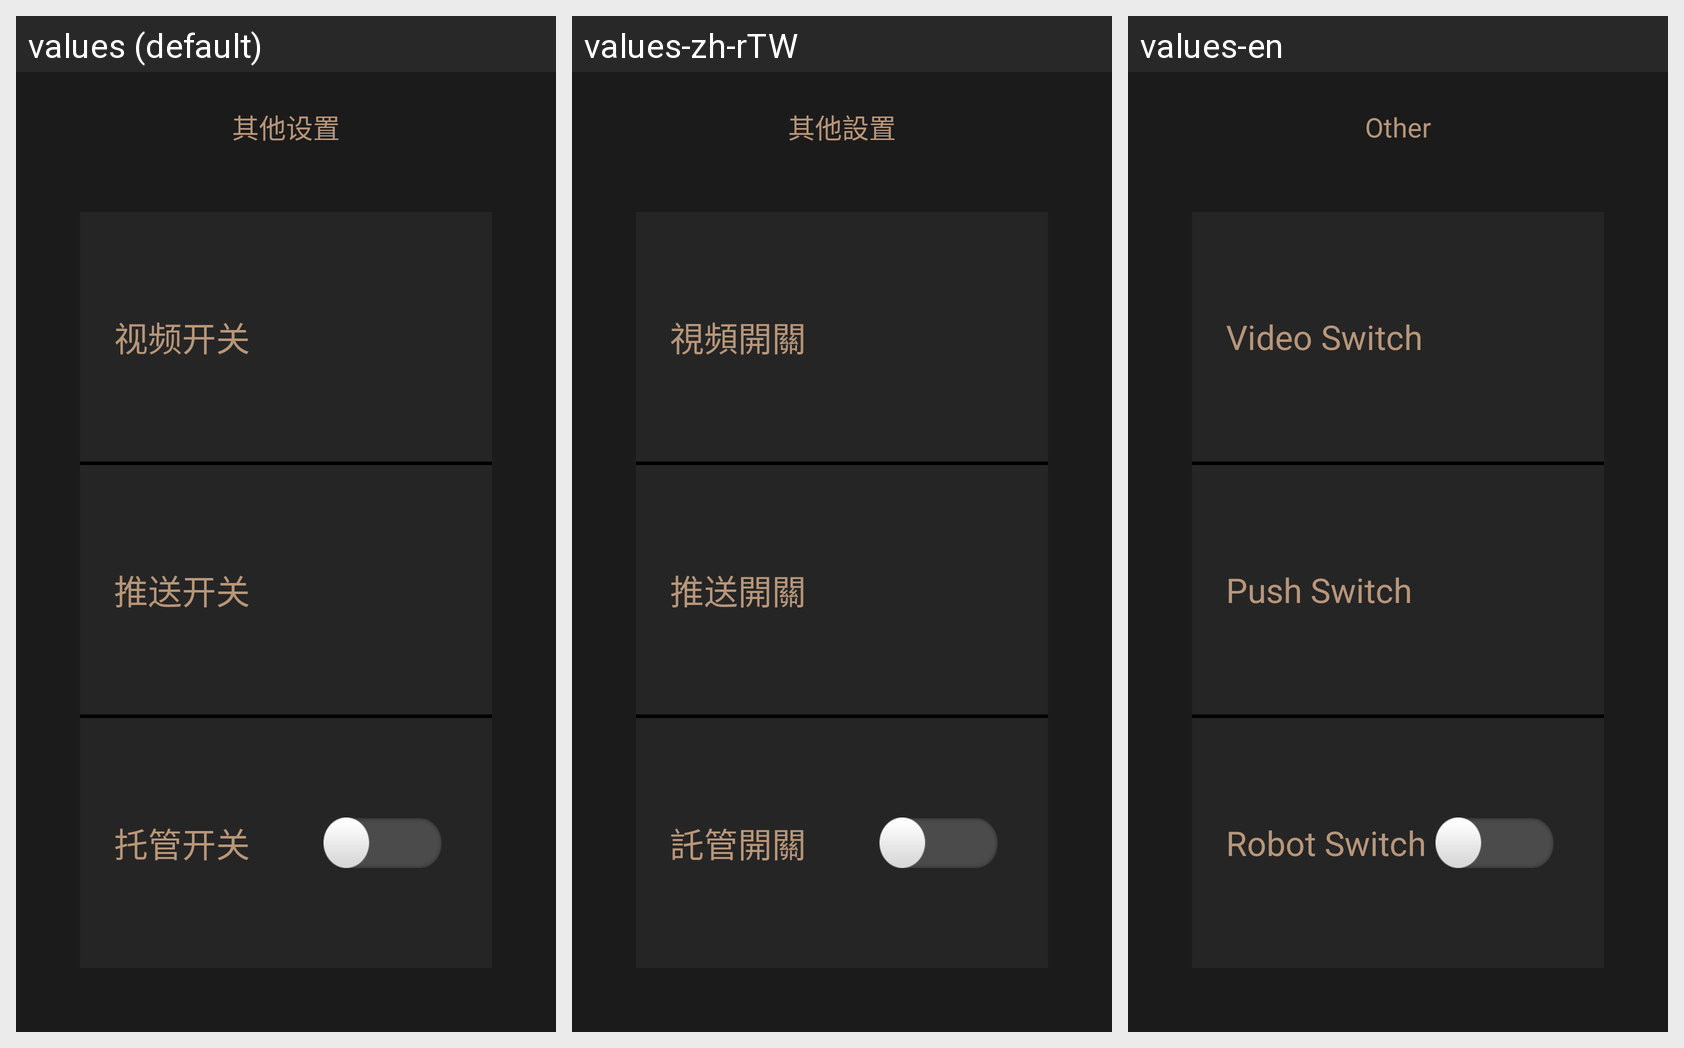

This grid shows one Android layout under several languages. Give, for every string resource on the screen, its name, the default text and each shown locale's text.
Android screen res/layout/fragment_menu_other.xml rendered under 3 locales, left to right: values (default), values-zh-rTW, values-en. Device: Nexus 5 (rendered at 1080×1920; each locale shown at half size, 540×960, under a caption strip naming it); theme AppTheme.
Strings drawn on this screen, with the default value and each locale's value (text and hints the layout hard-codes, and strings that could not be matched under every locale, appear in the picture but are not listed):

set_other
  values: 其他设置
  values-zh-rTW: 其他設置
  values-en: Other

video_toggle
  values: 视频开关
  values-zh-rTW: 視頻開關
  values-en: Video Switch

push_toggle
  values: 推送开关
  values-zh-rTW: 推送開關
  values-en: Push Switch

robot_toggle
  values: 托管开关
  values-zh-rTW: 託管開關
  values-en: Robot Switch
